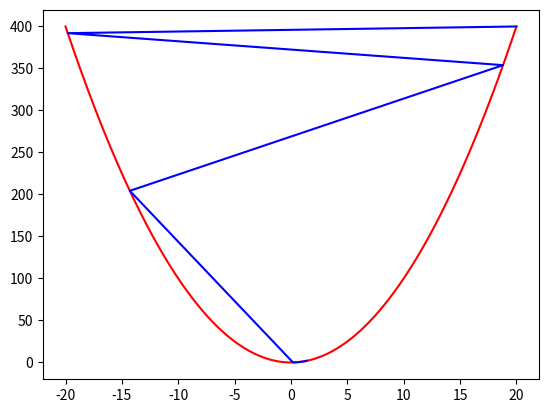

Write Python code to recreate this figure.
#coding: utf-8
"""
思想：使用微分的形式求得当函数值=任意值时，自变量x的值
函数的割线近似表示切线
"""
import numpy as np
import matplotlib.pyplot as plt
# y = lambda x : x**2 # 映射函数f（x）
# # y对x的偏导函数
# y_x = lambda x : 2*x

a =2
lr = 0.0025

# 因变量y的变化值
# dy= lambda x: a-y(x)
#
# # 因变量的变化值dy*偏导值*学习率为x的变化方向
# dx = lambda x:dy(x)*y_x(x)*lr

# 下面两个式子是将x的变化方向整理后的式子，也是上面函数的全部总结
dx = lambda x: (2-x**2)*2*x*lr
dx = lambda x: (2*a*x-2*x**3)*lr
x=20
X =[x]
Y2 = [x**2]
for i in range(10000):
    x+=dx(x)
    X.append(x)
    Y2.append(x**2)
print(x)

# 画图展示
x1 = np.linspace(-20,20,1000)
y1 = x1**2
plt.plot(x1,y1,"r-")
plt.plot(X,Y2 ,"b-")
plt.show()


